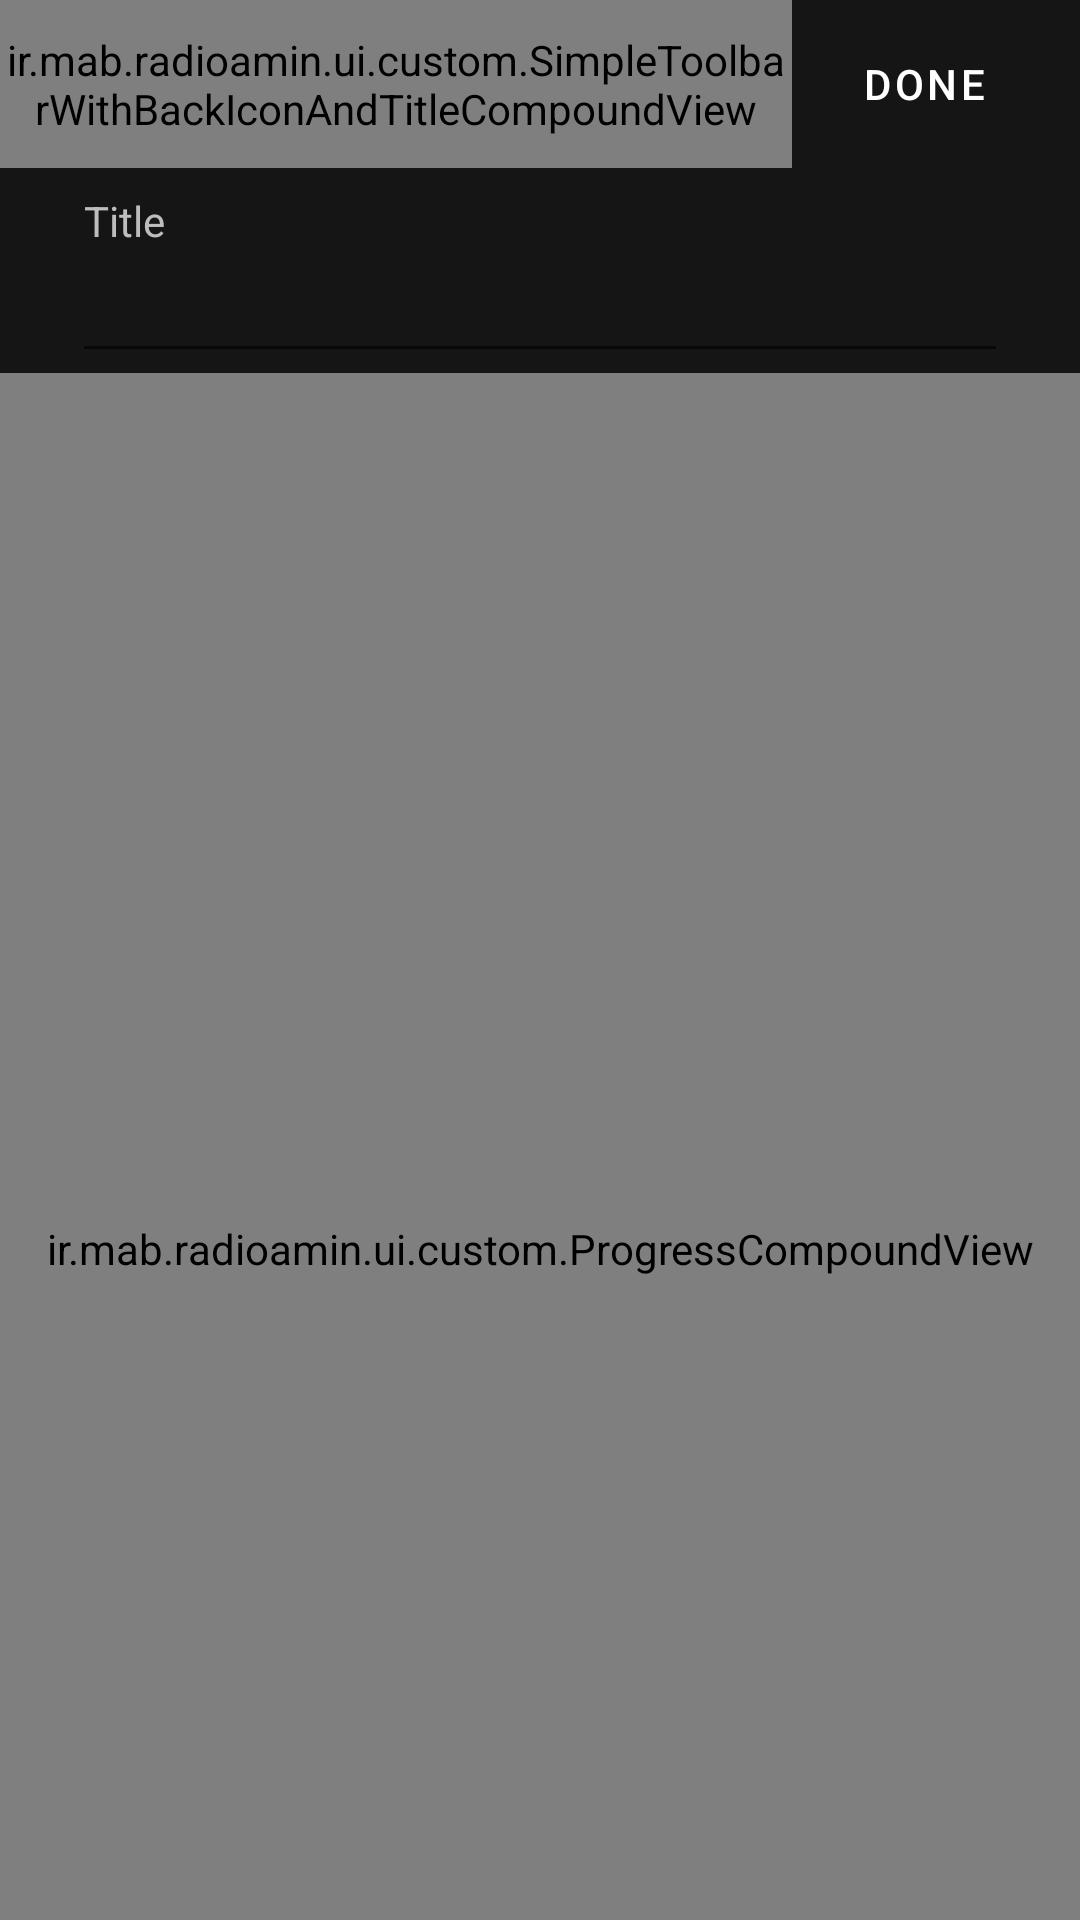

Write the Android layout XML for this screen, with the resource values it uses.
<!-- AndroidManifest.xml: application theme AppTheme -->
<!-- res/layout/fragment_edit_device_playlist.xml -->
<?xml version="1.0" encoding="utf-8"?>
<layout xmlns:android="http://schemas.android.com/apk/res/android"
    xmlns:app="http://schemas.android.com/apk/res-auto">

    <data>

        <import type="android.view.View" />

        <variable
            name="playlistName"
            type="String" />

        <variable
            name="showProgress"
            type="boolean" />

    </data>

    <androidx.coordinatorlayout.widget.CoordinatorLayout
        android:layout_width="match_parent"
        android:layout_height="match_parent"
        android:background="@color/color1">

        <com.google.android.material.appbar.AppBarLayout
            android:id="@+id/app_bar"
            android:layout_width="match_parent"
            android:layout_height="wrap_content"
            android:background="@color/color1"
            android:fitsSystemWindows="true"
            app:elevation="0dp">

            <com.google.android.material.appbar.CollapsingToolbarLayout
                android:id="@+id/toolbar_layout"
                android:layout_width="match_parent"
                android:layout_height="match_parent"
                android:fitsSystemWindows="true"
                app:contentScrim="@color/color1"
                app:layout_scrollFlags="scroll|exitUntilCollapsed">

                <LinearLayout
                    android:id="@+id/toolbarContent"
                    android:layout_width="match_parent"
                    android:layout_height="wrap_content"
                    android:layout_marginTop="?actionBarSize"
                    android:orientation="vertical"
                    android:paddingStart="24dp"
                    android:paddingTop="8dp"
                    android:paddingEnd="24dp">

                    <androidx.appcompat.widget.AppCompatTextView
                        android:layout_width="wrap_content"
                        android:layout_height="wrap_content"
                        android:layout_marginStart="4dp"
                        android:layout_marginEnd="4dp"
                        android:text="@string/title"
                        android:textColor="@color/color10" />

                    <androidx.appcompat.widget.AppCompatEditText
                        android:id="@+id/title"
                        android:layout_width="match_parent"
                        android:layout_height="wrap_content"
                        android:inputType="text"
                        android:text="@{playlistName}"
                        android:textColor="@color/white" />

                </LinearLayout>

                <androidx.appcompat.widget.Toolbar
                    android:id="@+id/toolbarParent"
                    android:layout_width="match_parent"
                    android:layout_height="?attr/actionBarSize"
                    app:contentInsetLeft="0dp"
                    app:contentInsetStart="0dp"
                    app:layout_collapseMode="pin">

                    <androidx.constraintlayout.widget.ConstraintLayout
                        android:layout_width="match_parent"
                        android:layout_height="match_parent">

                        <ir.mab.radioamin.ui.custom.SimpleToolbarWithBackIconAndTitleCompoundView
                            android:id="@+id/toolbar"
                            android:layout_width="0dp"
                            android:layout_height="match_parent"
                            app:layout_constraintLeft_toLeftOf="parent"
                            app:layout_constraintRight_toLeftOf="@+id/done"
                            app:stBackIconTint="@color/white"
                            app:stTitle="@{playlistName}"
                            app:stTitleColor="@color/white"

                            />


                        <Button
                            android:id="@+id/done"
                            style="@style/Widget.MaterialComponents.Button.TextButton"
                            android:layout_width="wrap_content"
                            android:layout_height="match_parent"
                            android:text="@string/done"
                            android:textColor="@color/white"
                            app:layout_constraintRight_toRightOf="parent"
                            android:layout_marginStart="8dp"
                            android:layout_marginEnd="8dp"
                            />

                    </androidx.constraintlayout.widget.ConstraintLayout>


                </androidx.appcompat.widget.Toolbar>

            </com.google.android.material.appbar.CollapsingToolbarLayout>

        </com.google.android.material.appbar.AppBarLayout>


        <RelativeLayout
            android:layout_width="match_parent"
            android:layout_height="match_parent"
            app:layout_behavior="@string/appbar_scrolling_view_behavior"
            >

            <androidx.recyclerview.widget.RecyclerView
                android:id="@+id/list"
                android:layout_width="match_parent"
                android:layout_height="match_parent"
                android:overScrollMode="never"
                android:layout_marginTop="8dp"
                />

            <ir.mab.radioamin.ui.custom.ProgressCompoundView
                android:layout_width="match_parent"
                android:layout_height="match_parent"
                app:pcVisibility="@{showProgress ? View.VISIBLE: View.GONE}" />

        </RelativeLayout>

    </androidx.coordinatorlayout.widget.CoordinatorLayout>
</layout>
<!-- resources referenced by this layout -->
<resources>
  <color name="color1">#151515</color>
  <color name="color10">#bdbdbd</color>
  <color name="white">#FFFFFFFF</color>
  <string name="done">Done</string>
  <string name="title">Title</string>
  <style name="AppTheme" parent="Theme.MaterialComponents.DayNight.NoActionBar">
          
          <item name="colorPrimary">@color/white</item>
          <item name="colorPrimaryVariant">@color/white</item>
          <item name="colorOnPrimary">@color/black</item>
          <item name="colorPrimaryDark">@color/color1</item>
          
          <item name="colorSecondary">@color/white</item>
          <item name="colorSecondaryVariant">@color/white</item>
          <item name="colorOnSecondary">@color/black</item>
          
          <item name="android:statusBarColor" tools:targetApi="l">@color/color1</item>
          <item name="android:navigationBarColor" tools:targetApi="lollipop">@color/color1</item>
          <item name="colorButtonNormal">@color/black</item>
          
          <item name="colorControlHighlight">@color/color4</item>
      </style>
  <color name="black">#FF000000</color>
  <color name="color4">#37474f</color>
</resources>
